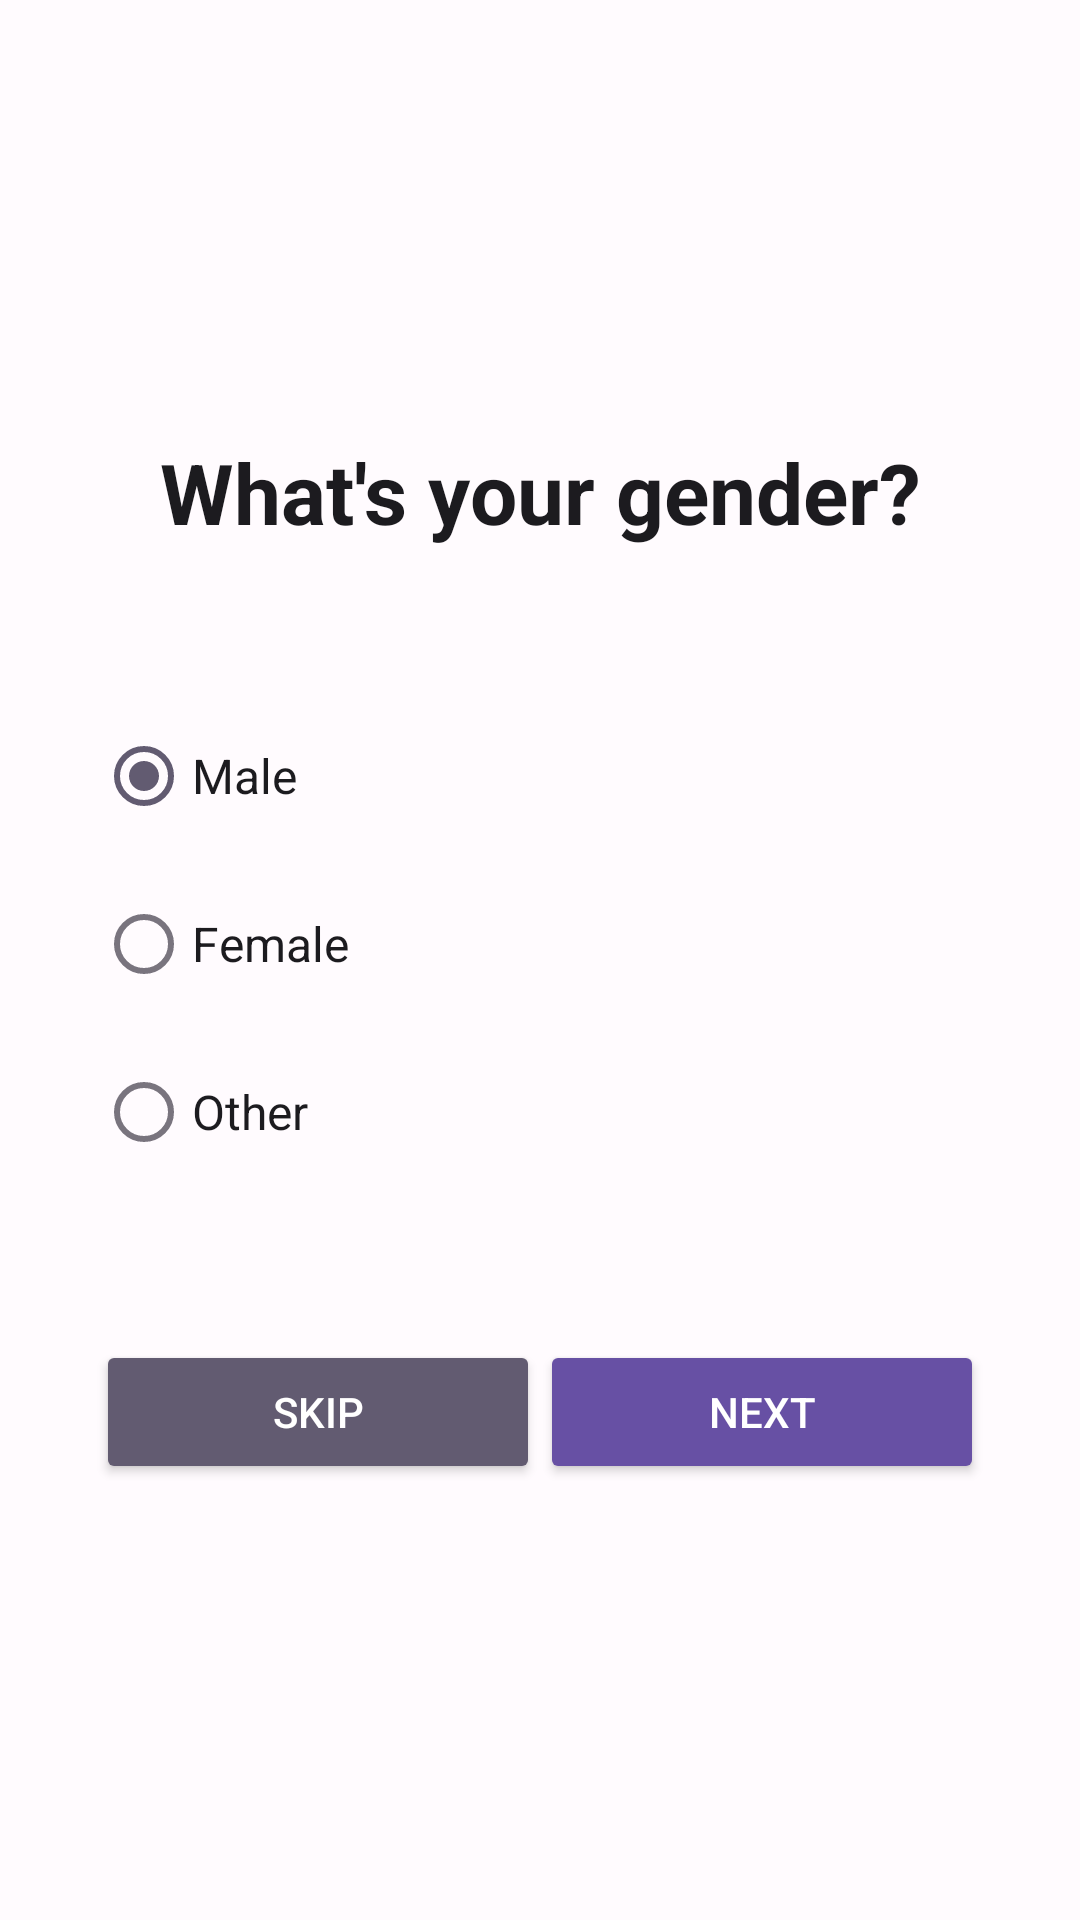

This screen was rendered from an Android layout file. Write that file and the resources it references.
<!-- AndroidManifest.xml: application theme Theme.Progressly -->
<!-- res/layout/fragment_onboarding_gender.xml -->
<?xml version="1.0" encoding="utf-8"?>
<LinearLayout xmlns:android="http://schemas.android.com/apk/res/android"
    android:layout_width="match_parent"
    android:layout_height="match_parent"
    android:orientation="vertical"
    android:gravity="center"
    android:padding="32dp"
    android:background="@color/background">

    <TextView
        android:layout_width="match_parent"
        android:layout_height="wrap_content"
        android:text="@string/onboarding_gender"
        android:textSize="28sp"
        android:textStyle="bold"
        android:gravity="center"
        android:textColor="@color/on_background"
        android:layout_marginBottom="48dp" />

    <RadioGroup
        android:layout_width="match_parent"
        android:layout_height="wrap_content"
        android:orientation="vertical"
        android:layout_marginBottom="48dp">

        <RadioButton
            android:id="@+id/rb_male"
            android:layout_width="match_parent"
            android:layout_height="56dp"
            android:text="@string/gender_male"
            android:textSize="16sp"
            android:textColor="@color/on_background"
            android:checked="true" />

        <RadioButton
            android:id="@+id/rb_female"
            android:layout_width="match_parent"
            android:layout_height="56dp"
            android:text="@string/gender_female"
            android:textSize="16sp"
            android:textColor="@color/on_background" />

        <RadioButton
            android:id="@+id/rb_other"
            android:layout_width="match_parent"
            android:layout_height="56dp"
            android:text="@string/gender_other"
            android:textSize="16sp"
            android:textColor="@color/on_background" />

    </RadioGroup>

    <LinearLayout
        android:layout_width="match_parent"
        android:layout_height="wrap_content"
        android:orientation="horizontal"
        android:gravity="center"
        android:spacing="16dp">

        <Button
            android:id="@+id/btn_previous"
            android:layout_width="0dp"
            android:layout_height="wrap_content"
            android:layout_weight="1"
            android:text="@string/onboarding_skip"
            android:backgroundTint="@color/secondary"
            android:textColor="@color/on_secondary" />

        <Button
            android:id="@+id/btn_next"
            android:layout_width="0dp"
            android:layout_height="wrap_content"
            android:layout_weight="1"
            android:text="@string/onboarding_next"
            android:backgroundTint="@color/primary"
            android:textColor="@color/on_primary" />

    </LinearLayout>

</LinearLayout>
<!-- resources referenced by this layout -->
<resources>
  <color name="background">#FFFBFE</color>
  <color name="on_background">#1C1B1F</color>
  <color name="on_primary">#FFFFFF</color>
  <color name="on_secondary">#FFFFFF</color>
  <color name="primary">#6750A4</color>
  <color name="secondary">#625B71</color>
  <string name="gender_female">Female</string>
  <string name="gender_male">Male</string>
  <string name="gender_other">Other</string>
  <string name="onboarding_gender">What\'s your gender?</string>
  <string name="onboarding_next">Next</string>
  <string name="onboarding_skip">Skip</string>
  <color name="primary_container">#EADDFF</color>
  <color name="on_primary_container">#21005E</color>
  <color name="secondary_container">#E8DEF8</color>
  <color name="on_secondary_container">#1E192B</color>
  <color name="tertiary">#7D5260</color>
  <color name="on_tertiary">#FFFFFF</color>
  <color name="tertiary_container">#FFD8E4</color>
  <color name="on_tertiary_container">#31111D</color>
  <color name="error">#B3261E</color>
  <color name="on_error">#FFFFFF</color>
  <color name="error_container">#F9DEDC</color>
  <color name="on_error_container">#410E0B</color>
  <color name="surface">#FFFBFE</color>
  <color name="on_surface">#1C1B1F</color>
  <color name="neutral">#79747E</color>
  <style name="TextAppearance.App.HeadlineSmall" parent="TextAppearance.MaterialComponents.HeadlineSmall">
          <item name="android:textSize">24sp</item>
          <item name="android:textStyle">bold</item>
          <item name="android:textColor">@color/on_background</item>
      </style>
  <style name="TextAppearance.App.TitleMedium" parent="TextAppearance.MaterialComponents.TitleMedium">
          <item name="android:textSize">16sp</item>
          <item name="android:textStyle">bold</item>
          <item name="android:textColor">@color/on_background</item>
      </style>
  <style name="TextAppearance.App.BodyMedium" parent="TextAppearance.MaterialComponents.BodyMedium">
          <item name="android:textSize">14sp</item>
          <item name="android:textColor">@color/on_background</item>
      </style>
</resources>
